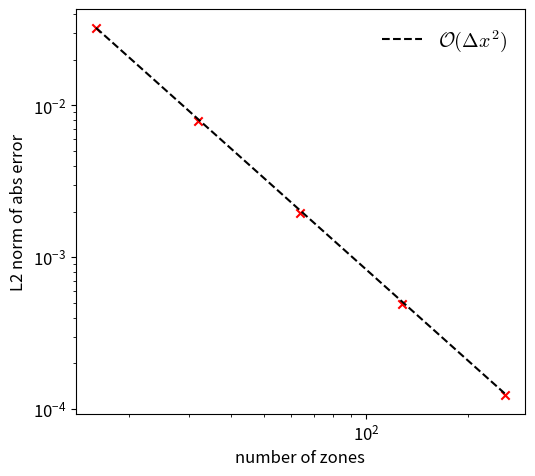

The script that saved this image:
# solve a 2-d Poisson equation by differentiating the discretized
# Poisson equation and then substituting in the inverse Fourier
# transform and solving for the amplitudes in Fourier space.
#
# This is the standard way that texts deal with the Poisson equation
# (see, e.g., Garcia and NR)
#
# Note: we need a periodic problem for an FFT

from __future__ import print_function

import matplotlib.pyplot as plt
import numpy as np
import math
import matplotlib as mpl

# Use LaTeX for rendering
mpl.rcParams['mathtext.fontset'] = 'cm'
mpl.rcParams['mathtext.rm'] = 'serif'
mpl.rcParams['font.size'] = 12
mpl.rcParams['legend.fontsize'] = 'large'
mpl.rcParams['figure.titlesize'] = 'medium'

# the analytic solution
def true(x,y):
    pi = np.pi
    return np.sin(2.0*pi*x)**2*np.cos(4.0*pi*y) + \
        np.sin(4.0*pi*x)*np.cos(2.0*pi*y)**2


# the righthand side
def frhs(x,y):
    pi = np.pi
    return 8.0*pi**2*np.cos(4.0*pi*y)*(np.cos(4.0*pi*x) - 
                                          np.sin(4.0*pi*x)) - \
           16.0*pi**2*(np.sin(4.0*pi*x)*np.cos(2.0*pi*y)**2 + 
                       np.sin(2.0*pi*x)**2 * np.cos(4.0*pi*y))


def doit(Nx, Ny, do_plot=False):

    # create the domain -- cell-centered finite-difference / finite-volume
    xmin = 0.0
    xmax = 1.0

    ymin = 0.0
    ymax = 1.0

    dx = (xmax - xmin)/Nx
    dy = (ymax - ymin)/Ny

    x = (np.arange(Nx) + 0.5)*dx
    y = (np.arange(Ny) + 0.5)*dy

    x2d = np.repeat(x, Ny)
    x2d.shape = (Nx, Ny)

    y2d = np.repeat(y, Nx)
    y2d.shape = (Ny, Nx)
    y2d = np.transpose(y2d)


    # create the RHS
    f = frhs(x2d, y2d)

    # FFT of RHS
    F = np.fft.fft2(f)

    # get the wavenumbers -- we need these to be physical, so divide by dx
    kx = np.fft.fftfreq(Nx)/dx
    ky = np.fft.fftfreq(Ny)/dy

    # make 2-d arrays for the wavenumbers
    kx2d = np.repeat(kx, Ny)
    kx2d.shape = (Nx, Ny)

    ky2d = np.repeat(ky, Nx)
    ky2d.shape = (Ny, Nx)
    ky2d = np.transpose(ky2d)

    # here the FFT frequencies are in the order 0 ... N/2-1, -N/2, ...
    # the 0 component is not a physical frequency, but rather it is
    # the DC signal.  Don't mess with it, since we'll divide by zero
    oldDC = F[0,0]
    F = 0.5*F/( (np.cos(2.0*np.pi*kx2d/Nx) - 1.0)/dx**2 +
                (np.cos(2.0*np.pi*ky2d/Ny) - 1.0)/dy**2)

    F[0,0] = oldDC

    # transform back to real space
    fsolution = np.real(np.fft.ifft2(F))


    # since x is our row in the array, we transpose for the
    # plot
    if do_plot:
        plt.imshow(np.transpose(fsolution),
                   origin="lower", interpolation="nearest",
                   extent=[xmin, xmax, ymin, ymax])

        plt.xlabel("x")
        plt.ylabel("y")

        plt.colorbar()

        plt.tight_layout()

        plt.savefig("poisson_fft.pdf")
        

    # return the error, compared to the true solution
    return np.sqrt(dx*dx*np.sum( ( (fsolution - true(x2d,y2d))**2).flat))


N = [16, 32, 64, 128, 256]
plot = [False]*len(N)
plot[N.index(64)] = True

err = []
for n, p in zip(N, plot):
    err.append(doit(n, n, do_plot=p))


# plot the convergence
plt.clf()

N = np.array(N, dtype=np.float64)
err = np.array(err, dtype=np.float64)

print(N)
print(type(N))
print(err)

plt.scatter(N, err, marker="x", color="r")
plt.plot(N, err[0]*(N[0]/N)**2, "--", color="k", label="$\mathcal{O}(\Delta x^2)$")

ax = plt.gca()

ax.set_xscale('log')
ax.set_yscale('log')

plt.legend(frameon=False)

plt.xlabel("number of zones")
plt.ylabel("L2 norm of abs error")
                        
f = plt.gcf()
f.set_size_inches(5.0,5.0)

plt.savefig("fft-poisson-converge.pdf", bbox_inches="tight")

                                    


